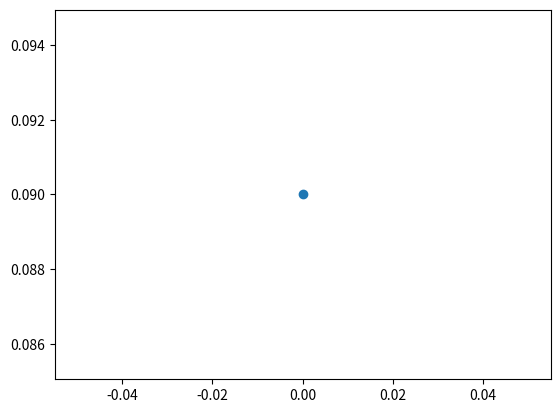

The script that saved this image: (Note: this script raises an exception after producing the figure.)
import math
import matplotlib.pyplot as plt
import numpy as np
import argparse 

parser = argparse.ArgumentParser()

parser.add_argument("-a", type=float, default = 1.0)
parser.add_argument("-x", type=float, default= 0.1)
args = parser.parse_args()
a = args.a
x = args.x
def logistic( a, x,i = 0):
    if x == 0:
        return 0
    if x == float('-inf'):
        x  = 0.1
        i+=1
        return logistic(a,logistic(a,x, i=i))
    else:
        x =  a * x * (1-x)
        plt.plot(i,x, 'o-')
        plt.pause(0.01)
        plt.savefig('figs/_a_'+str(i)+'.png')
        i+=1
        if(i%2 == 0):
            a+=0.1
            print(a,x)
        if x < 0:
            x  = 0.1
            i+=1
            return logistic(a,logistic(a,x, i=i))
        else :
            return logistic(a,logistic(a,x, i=i))

logistic(a,x)
plt.show()
